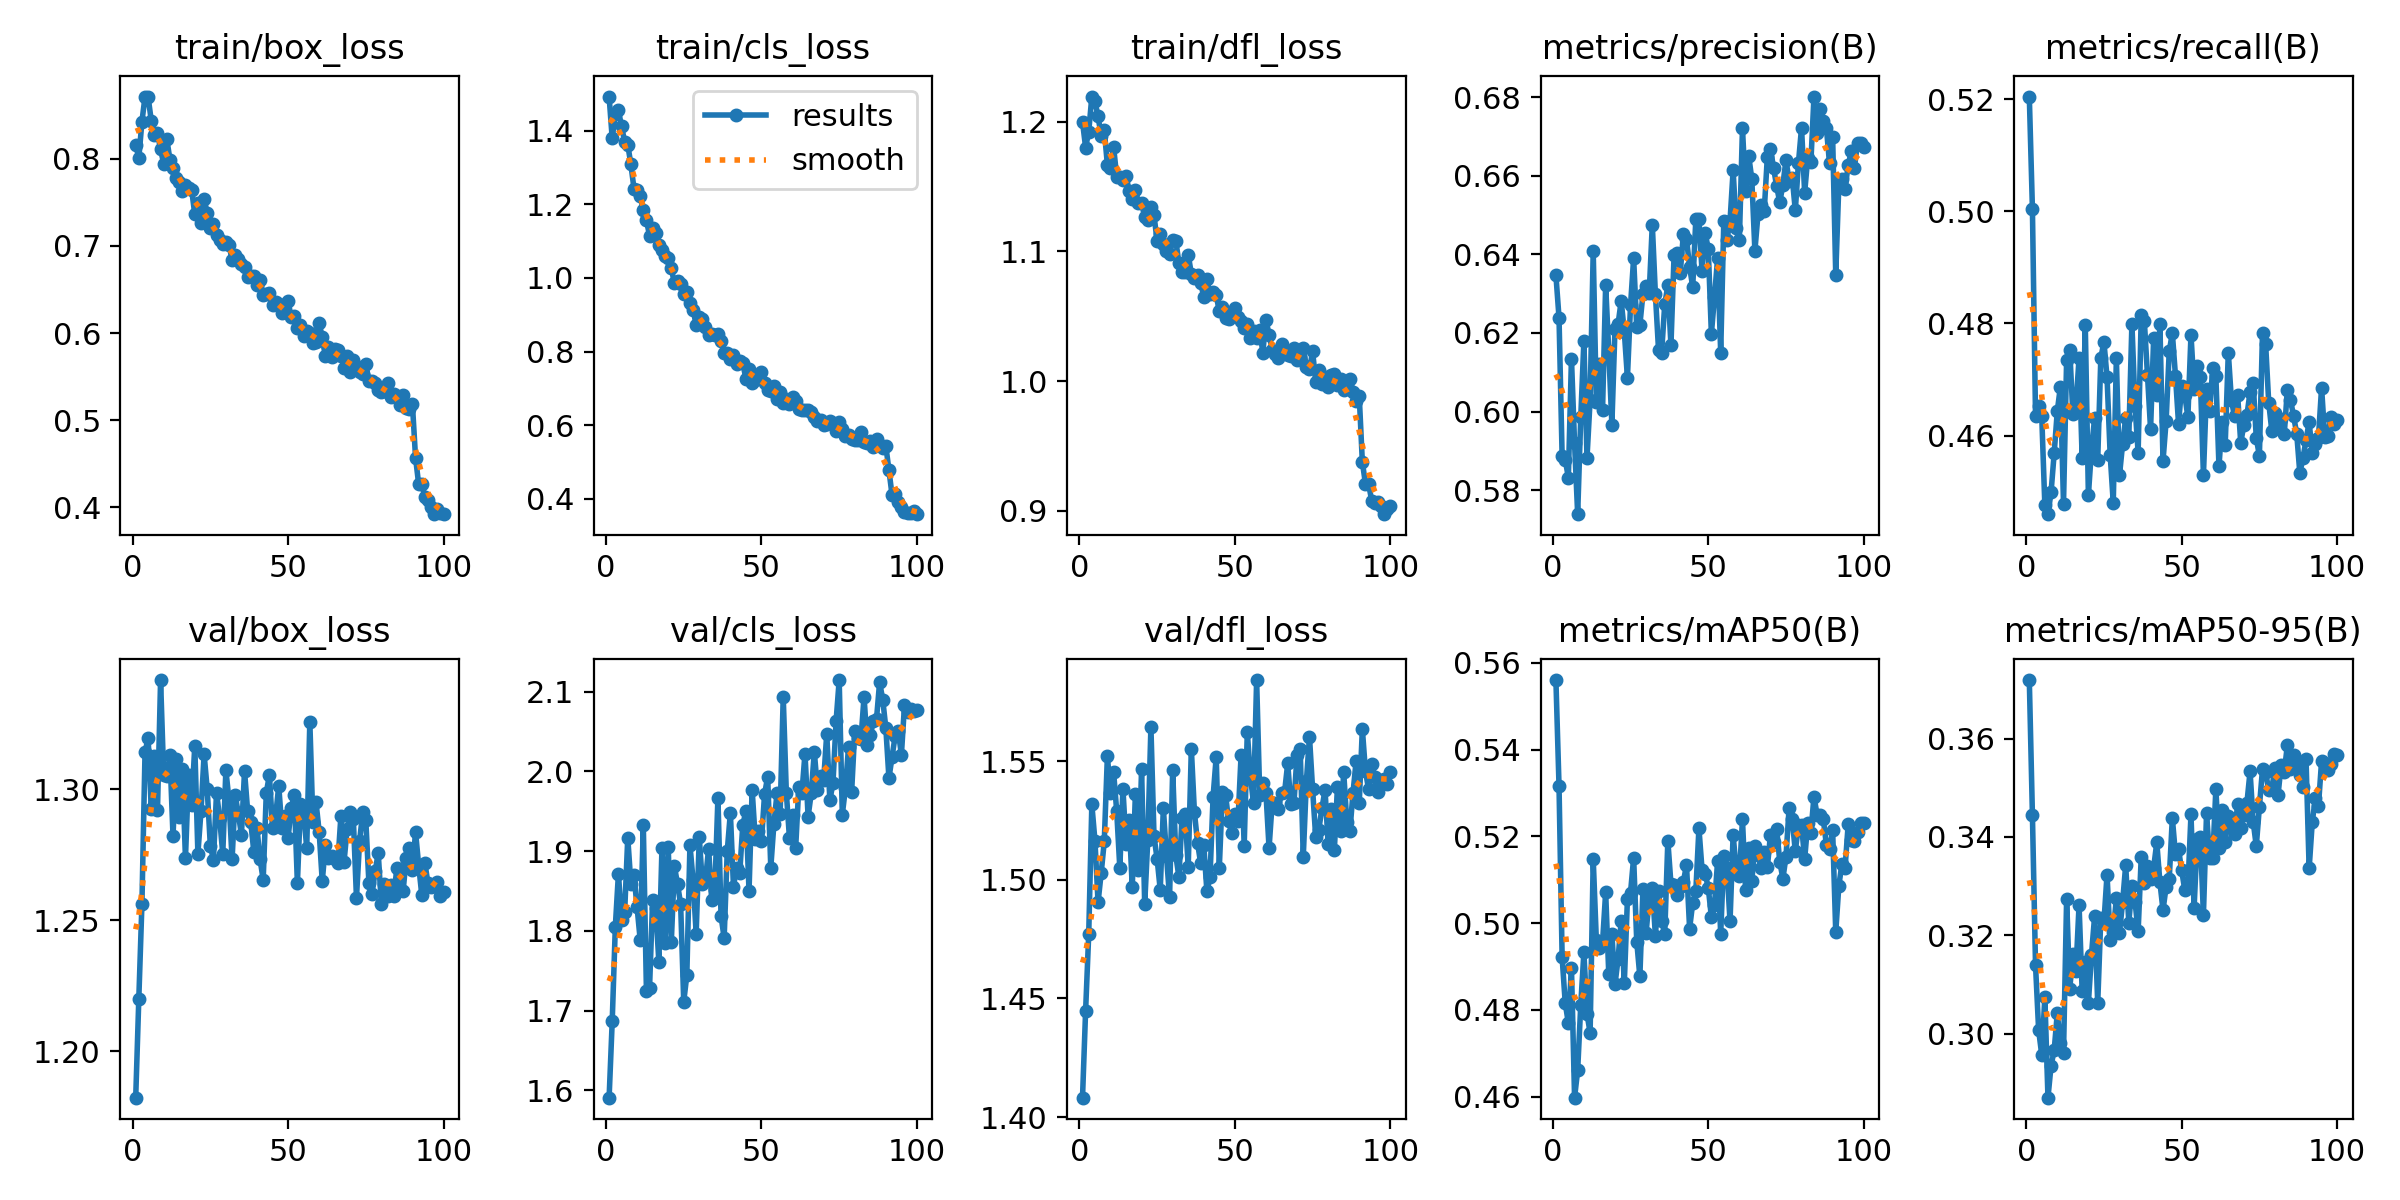

The table this chart was drawn from, first rows:
epoch, train/box_loss, train/cls_loss, train/dfl_loss, metrics/precision(B), metrics/recall(B), metrics/mAP50(B), metrics/mAP50-95(B), val/box_loss, val/cls_loss, val/dfl_loss, lr/pg0, lr/pg1, lr/pg2
1, 0.816, 1.493, 1.2, 0.6347, 0.5204, 0.556, 0.3719, 1.182, 1.591, 1.408, 0.0001376, 0.0001376, 0.0001376
2, 0.8007, 1.379, 1.18, 0.6239, 0.5004, 0.5316, 0.3445, 1.22, 1.687, 1.445, 0.0002738, 0.0002738, 0.0002738
3, 0.8426, 1.446, 1.192, 0.5886, 0.4635, 0.4921, 0.3139, 1.256, 1.805, 1.477, 0.0004074, 0.0004074, 0.0004074
4, 0.8714, 1.455, 1.219, 0.5878, 0.4653, 0.4816, 0.3007, 1.314, 1.872, 1.532, 0.0004046, 0.0004046, 0.0004046
5, 0.8706, 1.412, 1.216, 0.5832, 0.4634, 0.477, 0.2957, 1.319, 1.813, 1.516, 0.0004005, 0.0004005, 0.0004005
6, 0.8438, 1.37, 1.204, 0.6135, 0.4475, 0.4898, 0.3074, 1.292, 1.824, 1.49, 0.0003964, 0.0003964, 0.0003964
7, 0.8274, 1.362, 1.189, 0.5919, 0.446, 0.4598, 0.287, 1.313, 1.917, 1.503, 0.0003922, 0.0003922, 0.0003922
8, 0.8292, 1.308, 1.194, 0.5739, 0.4499, 0.4661, 0.2935, 1.292, 1.859, 1.516, 0.0003881, 0.0003881, 0.0003881
9, 0.8107, 1.243, 1.167, 0.5987, 0.4568, 0.4813, 0.2966, 1.342, 1.87, 1.552, 0.000384, 0.000384, 0.000384
10, 0.7944, 1.24, 1.164, 0.6179, 0.4643, 0.4932, 0.3041, 1.305, 1.829, 1.536, 0.0003798, 0.0003798, 0.0003798
11, 0.8226, 1.221, 1.181, 0.5882, 0.4687, 0.4791, 0.2981, 1.305, 1.789, 1.545, 0.0003757, 0.0003757, 0.0003757
12, 0.7992, 1.184, 1.158, 0.603, 0.4479, 0.4747, 0.2961, 1.313, 1.932, 1.529, 0.0003716, 0.0003716, 0.0003716
13, 0.7891, 1.157, 1.158, 0.6408, 0.4735, 0.5148, 0.3274, 1.282, 1.725, 1.505, 0.0003675, 0.0003675, 0.0003675
14, 0.7781, 1.115, 1.155, 0.6025, 0.4753, 0.4961, 0.309, 1.312, 1.728, 1.538, 0.0003633, 0.0003633, 0.0003633
15, 0.7733, 1.136, 1.158, 0.6122, 0.4639, 0.4943, 0.3162, 1.289, 1.839, 1.515, 0.0003592, 0.0003592, 0.0003592
16, 0.7626, 1.121, 1.147, 0.6005, 0.4652, 0.4956, 0.3128, 1.308, 1.828, 1.525, 0.0003551, 0.0003551, 0.0003551
17, 0.7704, 1.09, 1.14, 0.6322, 0.4738, 0.5071, 0.3261, 1.274, 1.761, 1.497, 0.0003509, 0.0003509, 0.0003509
18, 0.7659, 1.075, 1.148, 0.6153, 0.456, 0.4883, 0.3086, 1.306, 1.904, 1.536, 0.0003468, 0.0003468, 0.0003468
19, 0.7642, 1.061, 1.137, 0.5967, 0.4798, 0.4975, 0.3146, 1.294, 1.785, 1.504, 0.0003427, 0.0003427, 0.0003427
20, 0.7361, 1.054, 1.137, 0.6211, 0.4494, 0.4859, 0.3062, 1.317, 1.906, 1.547, 0.0003386, 0.0003386, 0.0003386
21, 0.7496, 1.026, 1.126, 0.6223, 0.4576, 0.4918, 0.3161, 1.275, 1.786, 1.49, 0.0003344, 0.0003344, 0.0003344
22, 0.7264, 0.9859, 1.124, 0.6282, 0.4631, 0.5006, 0.3238, 1.292, 1.881, 1.517, 0.0003303, 0.0003303, 0.0003303
23, 0.7533, 0.9922, 1.134, 0.6203, 0.4557, 0.4862, 0.3062, 1.313, 1.859, 1.564, 0.0003262, 0.0003262, 0.0003262
24, 0.7379, 0.9843, 1.128, 0.6086, 0.4738, 0.5055, 0.3235, 1.3, 1.833, 1.518, 0.000322, 0.000322, 0.000322
25, 0.721, 0.9558, 1.108, 0.627, 0.4767, 0.5071, 0.3227, 1.278, 1.711, 1.509, 0.0003179, 0.0003179, 0.0003179
26, 0.7255, 0.9606, 1.113, 0.6391, 0.4704, 0.5151, 0.3324, 1.273, 1.745, 1.496, 0.0003138, 0.0003138, 0.0003138
27, 0.712, 0.9315, 1.106, 0.6214, 0.4566, 0.4958, 0.3191, 1.299, 1.908, 1.53, 0.0003097, 0.0003097, 0.0003097
28, 0.7065, 0.9136, 1.1, 0.622, 0.448, 0.4877, 0.3207, 1.289, 1.863, 1.51, 0.0003055, 0.0003055, 0.0003055
29, 0.7019, 0.8733, 1.098, 0.63, 0.4738, 0.5079, 0.3275, 1.275, 1.797, 1.493, 0.0003014, 0.0003014, 0.0003014
30, 0.7047, 0.8936, 1.109, 0.6319, 0.4529, 0.4977, 0.3205, 1.307, 1.917, 1.546, 0.0002973, 0.0002973, 0.0002973
31, 0.7014, 0.8882, 1.108, 0.6301, 0.4585, 0.5058, 0.3267, 1.296, 1.858, 1.51, 0.0002931, 0.0002931, 0.0002931
32, 0.684, 0.8667, 1.091, 0.6476, 0.4631, 0.5082, 0.3343, 1.273, 1.864, 1.501, 0.000289, 0.000289, 0.000289
33, 0.6895, 0.8457, 1.085, 0.6298, 0.4598, 0.4971, 0.3226, 1.298, 1.903, 1.526, 0.0002849, 0.0002849, 0.0002849
34, 0.6846, 0.8476, 1.084, 0.6158, 0.4799, 0.5073, 0.33, 1.291, 1.838, 1.528, 0.0002808, 0.0002808, 0.0002808
35, 0.6795, 0.8452, 1.097, 0.615, 0.4653, 0.5005, 0.3269, 1.283, 1.851, 1.506, 0.0002766, 0.0002766, 0.0002766
36, 0.6758, 0.8476, 1.083, 0.6273, 0.4569, 0.4975, 0.3208, 1.307, 1.967, 1.555, 0.0002725, 0.0002725, 0.0002725
37, 0.6644, 0.8275, 1.08, 0.6321, 0.4815, 0.519, 0.336, 1.292, 1.819, 1.528, 0.0002684, 0.0002684, 0.0002684
38, 0.6656, 0.7946, 1.081, 0.6169, 0.4804, 0.509, 0.3306, 1.287, 1.791, 1.516, 0.0002642, 0.0002642, 0.0002642
39, 0.6651, 0.7959, 1.076, 0.6397, 0.4708, 0.5089, 0.3342, 1.276, 1.9, 1.507, 0.0002601, 0.0002601, 0.0002601
40, 0.6553, 0.7795, 1.065, 0.6404, 0.4611, 0.5064, 0.3315, 1.285, 1.948, 1.515, 0.000256, 0.000256, 0.000256
41, 0.6612, 0.7905, 1.079, 0.6354, 0.4774, 0.5082, 0.3338, 1.273, 1.855, 1.495, 0.0002519, 0.0002519, 0.0002519
42, 0.6442, 0.7666, 1.067, 0.6452, 0.4673, 0.5095, 0.3389, 1.265, 1.879, 1.501, 0.0002477, 0.0002477, 0.0002477
43, 0.6445, 0.7744, 1.069, 0.6439, 0.4799, 0.5134, 0.3308, 1.299, 1.872, 1.535, 0.0002436, 0.0002436, 0.0002436
44, 0.6454, 0.7682, 1.066, 0.6369, 0.4554, 0.4988, 0.3251, 1.305, 1.933, 1.552, 0.0002395, 0.0002395, 0.0002395
45, 0.6325, 0.7261, 1.054, 0.6317, 0.4626, 0.5047, 0.3298, 1.285, 1.95, 1.505, 0.0002354, 0.0002354, 0.0002354
46, 0.6359, 0.7514, 1.058, 0.6489, 0.475, 0.5073, 0.3315, 1.29, 1.85, 1.537, 0.0002312, 0.0002312, 0.0002312
47, 0.6336, 0.7158, 1.048, 0.649, 0.4783, 0.5219, 0.3438, 1.301, 1.977, 1.536, 0.0002271, 0.0002271, 0.0002271
48, 0.6234, 0.7236, 1.048, 0.6359, 0.4707, 0.5123, 0.3365, 1.285, 1.915, 1.525, 0.000223, 0.000223, 0.000223
49, 0.624, 0.7271, 1.051, 0.6454, 0.4621, 0.5114, 0.3375, 1.29, 1.925, 1.52, 0.0002188, 0.0002188, 0.0002188
50, 0.6365, 0.7434, 1.057, 0.6415, 0.4688, 0.5082, 0.3332, 1.281, 1.913, 1.528, 0.0002147, 0.0002147, 0.0002147
51, 0.6185, 0.7144, 1.049, 0.6198, 0.4672, 0.5014, 0.3292, 1.293, 1.971, 1.525, 0.0002106, 0.0002106, 0.0002106
52, 0.6195, 0.6959, 1.047, 0.6291, 0.4633, 0.5042, 0.3296, 1.298, 1.993, 1.552, 0.0002065, 0.0002065, 0.0002065
53, 0.6054, 0.6936, 1.041, 0.639, 0.478, 0.5142, 0.3446, 1.264, 1.879, 1.514, 0.0002023, 0.0002023, 0.0002023
54, 0.6092, 0.7053, 1.044, 0.615, 0.4683, 0.4976, 0.3256, 1.294, 1.934, 1.562, 0.0001982, 0.0001982, 0.0001982
55, 0.5971, 0.6713, 1.033, 0.6485, 0.4724, 0.5155, 0.3397, 1.292, 1.972, 1.544, 0.0001941, 0.0001941, 0.0001941
56, 0.6019, 0.6914, 1.038, 0.6437, 0.4704, 0.5127, 0.34, 1.278, 1.946, 1.532, 0.0001899, 0.0001899, 0.0001899
57, 0.6004, 0.6614, 1.033, 0.6485, 0.4529, 0.5004, 0.3242, 1.326, 2.094, 1.584, 0.0001858, 0.0001858, 0.0001858
58, 0.5883, 0.6713, 1.039, 0.6614, 0.4683, 0.5204, 0.3448, 1.287, 1.973, 1.536, 0.0001817, 0.0001817, 0.0001817
59, 0.5893, 0.6584, 1.022, 0.6467, 0.4644, 0.5121, 0.3358, 1.295, 1.916, 1.541, 0.0001776, 0.0001776, 0.0001776
60, 0.611, 0.6765, 1.047, 0.6436, 0.4721, 0.5109, 0.3357, 1.284, 1.946, 1.537, 0.0001734, 0.0001734, 0.0001734
... 40 more rows
